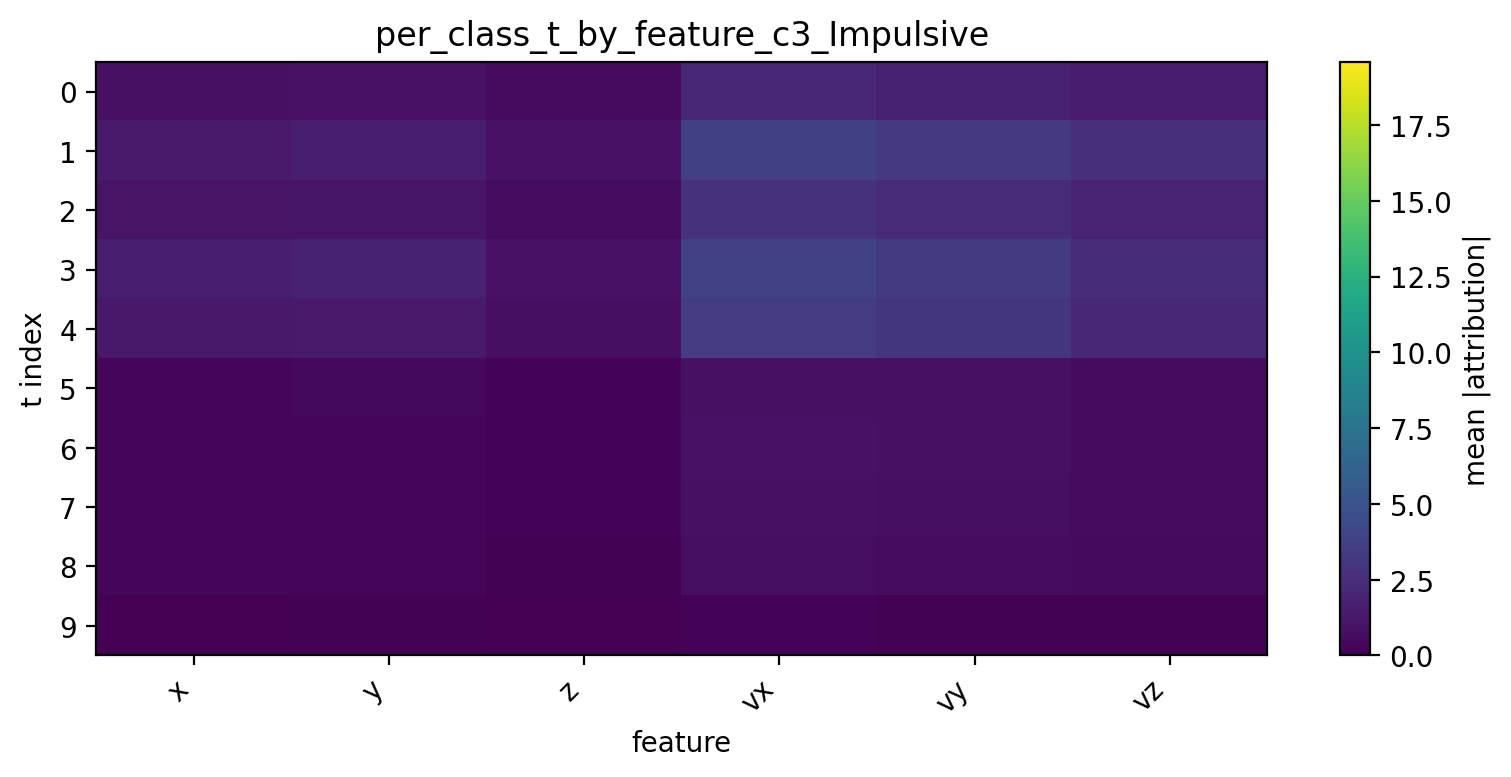

Values plotted in this chart, from the file beside it:
t, x, y, z, vx, vy, vz
0, 0.9156, 0.9743, 0.5548, 2.17, 1.808, 1.512
1, 1.453, 1.61, 0.9501, 3.719, 3.277, 2.636
2, 1.063, 1.096, 0.6878, 2.778, 2.386, 1.943
3, 1.654, 1.781, 0.946, 3.776, 3.346, 2.465
4, 1.344, 1.446, 0.7977, 3.379, 2.967, 2.142
5, 0.3411, 0.4112, 0.2124, 0.8833, 0.8692, 0.5806
6, 0.3134, 0.3588, 0.1895, 0.9667, 0.8698, 0.5609
7, 0.2586, 0.3002, 0.1632, 0.9088, 0.8068, 0.5884
8, 0.2536, 0.2991, 0.136, 0.7338, 0.6475, 0.4598
9, 0.05906, 0.1054, 0.04127, 0.1607, 0.124, 0.1146
